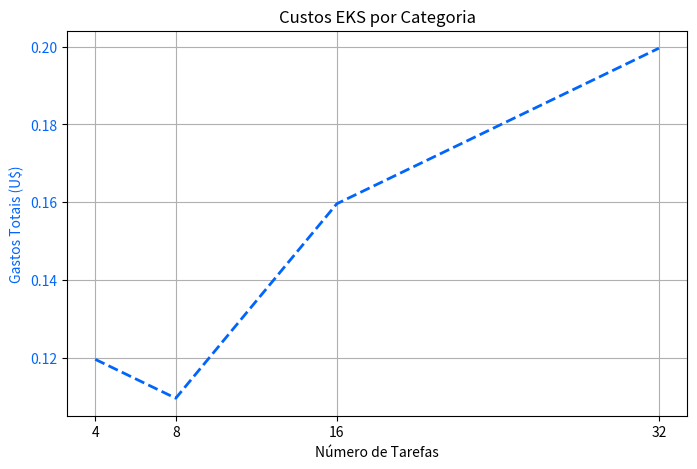

The matplotlib source for this figure:
import matplotlib.pyplot as plt

data = [0.05, 0.04, 0.09, 0.13]
index = [  4,    8,   16,   32]

cost_offset = 2*0.75*0.0464
data = [i+cost_offset for i in data]

plt.figure(figsize=(8,5))
ax = plt.subplot(1,1,1)

green = "xkcd:bright blue"
plt.title("Custos EKS por Categoria")
ax.set_xticks(index)
ax.grid(True)
l1, = ax.plot(index, data, color=green, lw=2, ls="--")
ax.set_xlabel("Número de Tarefas")
ax.set_ylabel("Gastos Totais (U$)", color=green)
ax.tick_params(axis="y", labelcolor=green)
plt.savefig("EKS_plot.png")
